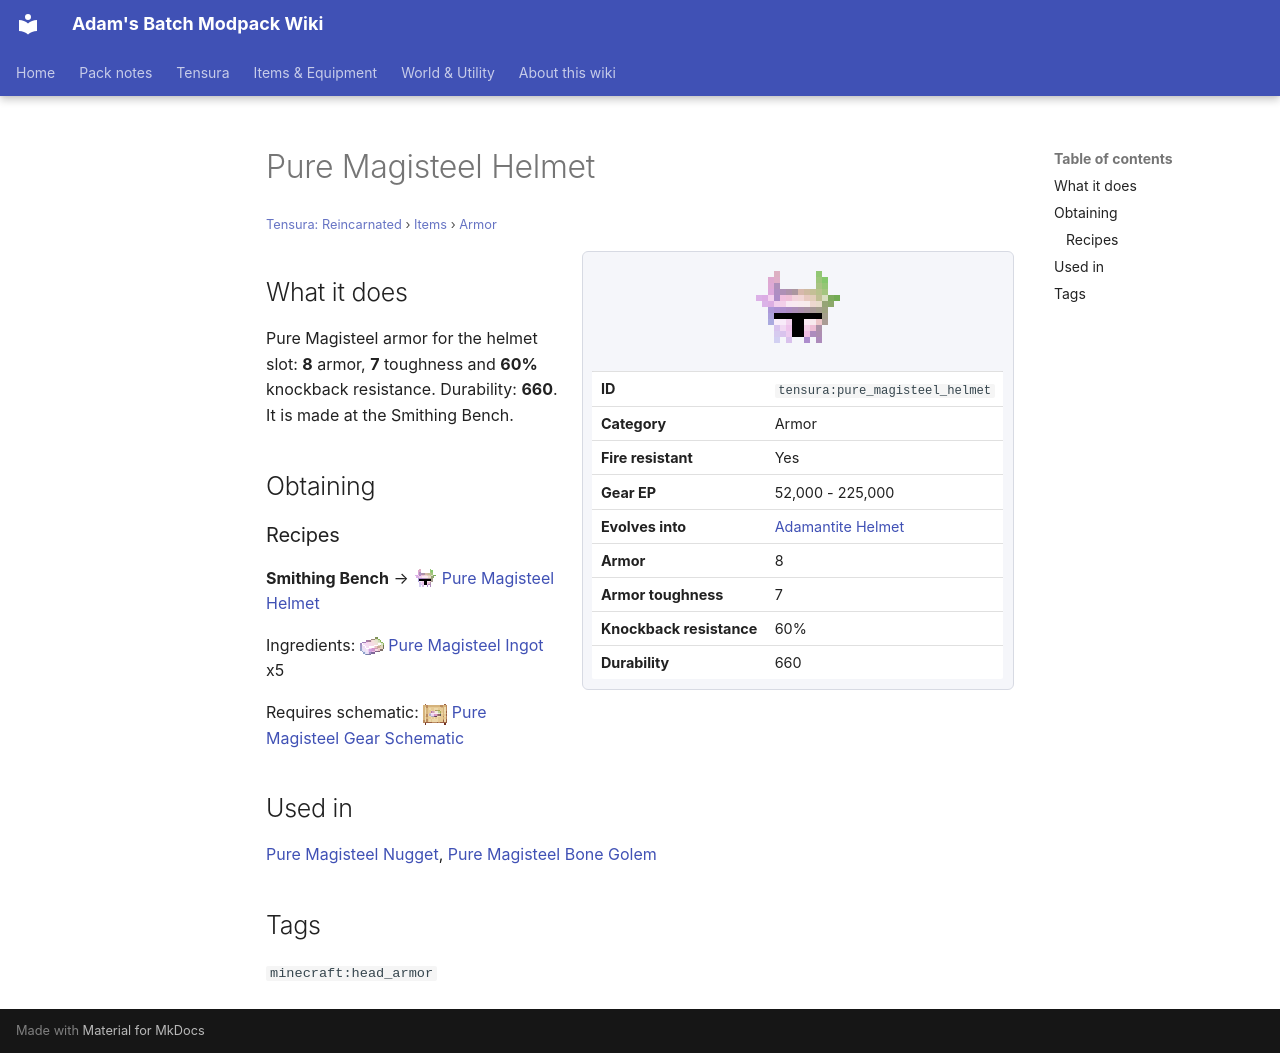

repository: Proteus-Nell/Adams-Batch-MC-Modpack-Wiki · page: tensura-reincarnated/items/armor/pure-magisteel-helmet/index.html · generator: mkdocs

# Pure Magisteel Helmet

<small>[Tensura: Reincarnated](../../index.md) &rsaquo; [Items](../index.md) &rsaquo; [Armor](index.md)</small>

<div class="infobox" markdown>

![Pure Magisteel Helmet](../../../assets/icons/tensura/item/pure_magisteel_helmet.png)

| | |
|---|---|
| **ID** | `tensura:pure_magisteel_helmet` |
| **Category** | Armor |
| **Fire resistant** | Yes |
| **Gear EP** | 52,000 - 225,000 |
| **Evolves into** | [Adamantite Helmet](adamantite-helmet.md) |
| **Armor** | 8 |
| **Armor toughness** | 7 |
| **Knockback resistance** | 60% |
| **Durability** | 660 |

</div>

## What it does

Pure Magisteel armor for the helmet slot: **8** armor, **7** toughness and **60%** knockback resistance. Durability: **660**. It is made at the Smithing Bench.

## Obtaining

### Recipes

**Smithing Bench** &rarr; ![](../../../assets/icons/tensura/item/pure_magisteel_helmet.png) [Pure Magisteel Helmet](pure-magisteel-helmet.md)

Ingredients: ![](../../../assets/icons/tensura/item/pure_magisteel_ingot.png) [Pure Magisteel Ingot](../materials/pure-magisteel-ingot.md) x5

Requires schematic: ![](../../../assets/icons/tensura/item/pure_magisteel_gear_schematic.png) [Pure Magisteel Gear Schematic](../schematics/pure-magisteel-gear-schematic.md)

## Used in

[Pure Magisteel Nugget](../materials/pure-magisteel-nugget.md), [Pure Magisteel Bone Golem](../miscellaneous/pure-magisteel-bone-golem.md)

## Tags

`minecraft:head_armor`
